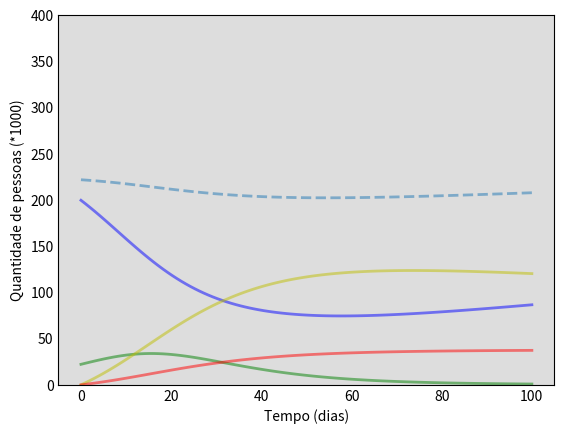

The matplotlib source for this figure: (Note: this script raises an exception after producing the figure.)
import numpy as np
from scipy.integrate import odeint
import matplotlib.pyplot as plt
import math
#SIR with vital dynamics

# Initial Population
N = 221950
# Initial number of infected,recovered and dead (because of the desease)individuals, I0,R0, M0.
I0, R0, M0 = 0.1*N, 0, 0
# Susceptible people
S0 = N - I0 - R0
# BETA= Contact Rate, GAMMA = Recovery rate.
beta, gamma = 0.2, 0.1 
# X axis, representing time(in days)
t = np.linspace(0, 100, 100)
#Natality rate
m = 0.00338
#Death Rate (D1 represents natural death, D2=date of I.)
D1,D2 = 0.00243,0.026
es = 3 #S people entering the system
ei = 2 #I people entering the system
ss = 2#S people leaving.
si = 0.5 #I people leaving


# The SIR model differential equations.
def deriv(y, t, beta, gamma):
    S, I, R, M = y
    N = S + I + R
    dSdt = es*math.exp(-0.04*t) - ss*math.exp(-0.04*t) + (m*N) -beta * S * I / N - (D1*S)
    dIdt = ei*math.exp(-0.04*t) - si*math.exp(-0.04*t) +beta * S * I / N - gamma * I - (D2*I)
    dRdt = gamma * I - (D1*R)
    dMdt = D2*I
    return dSdt, dIdt, dRdt, dMdt

# Initial conditions vector
y0 = S0, I0, R0, M0
# Integrate the SIR equations over the time grid, t.
ret = odeint(deriv, y0, t, args=(beta, gamma))
S, I, R, M = ret.T

# Plot the data on three separate curves for S(t), I(t) and R(t)
fig = plt.figure(facecolor='w')
ax = fig.add_subplot(111, facecolor='#dddddd', axisbelow=True)
ax.plot(t, S/1000, 'b', alpha=0.5, lw=2, label='Suscetíveis')
ax.plot(t, I/1000, 'g', alpha=0.5, lw=2, label='Infectados')
ax.plot(t, R/1000, 'y', alpha=0.5, lw=2, label='Recuperados com imunidade')
ax.plot(t, M/1000, 'r', alpha=0.5, lw=2, label='Mortos pela doença')
ax.plot(t, (S+I+R)/1000, '--', alpha=0.5, lw=2, label='População Total')
ax.set_xlabel('Tempo (dias)')
ax.set_ylabel('Quantidade de pessoas (*1000)')
ax.set_ylim(0,400)
ax.yaxis.set_tick_params(length=0)
ax.xaxis.set_tick_params(length=0)
ax.grid(b=True, which='major', c='w', lw=2, ls='-')
legend = ax.legend()
legend.get_frame().set_alpha(0.5)
for spine in ('top', 'right', 'bottom', 'left'):
    ax.spines[spine].set_visible(False)
plt.show()
